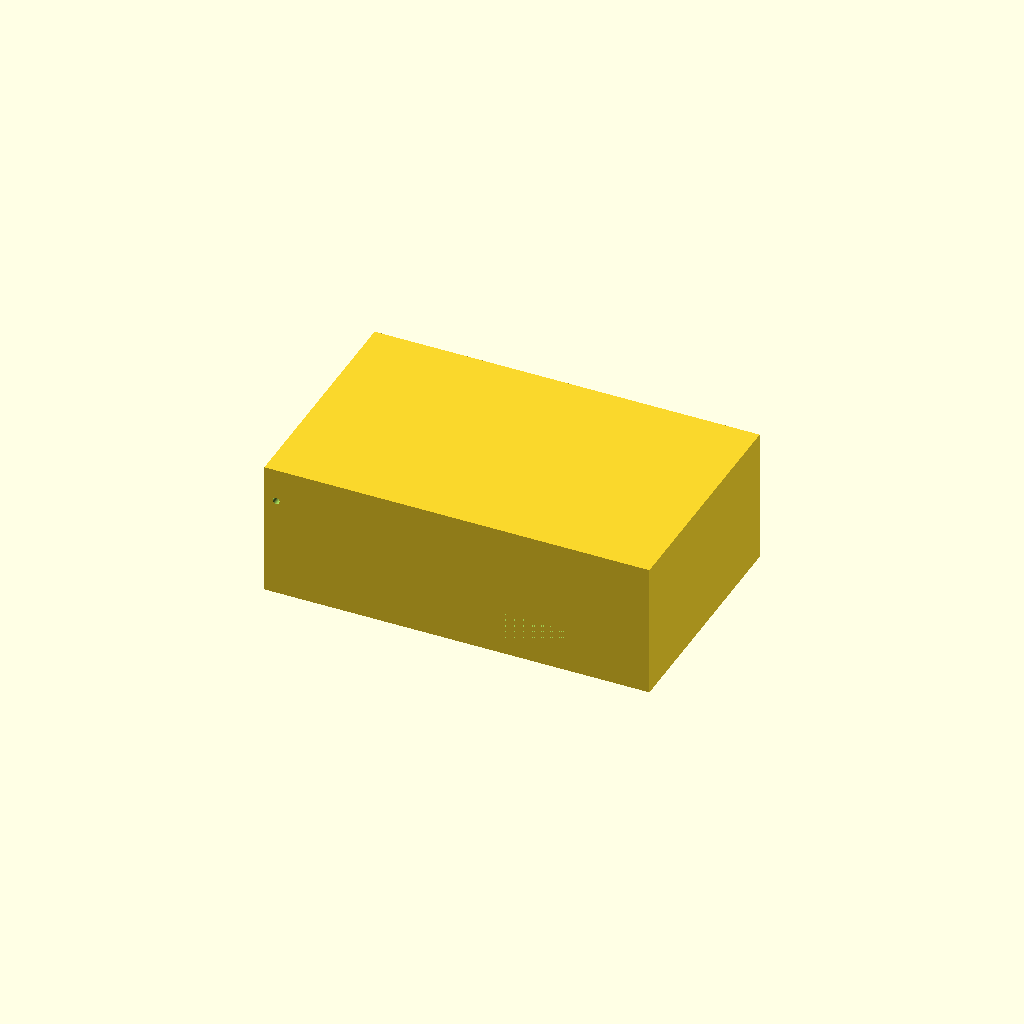
Cell 1: the model at its default parameters.
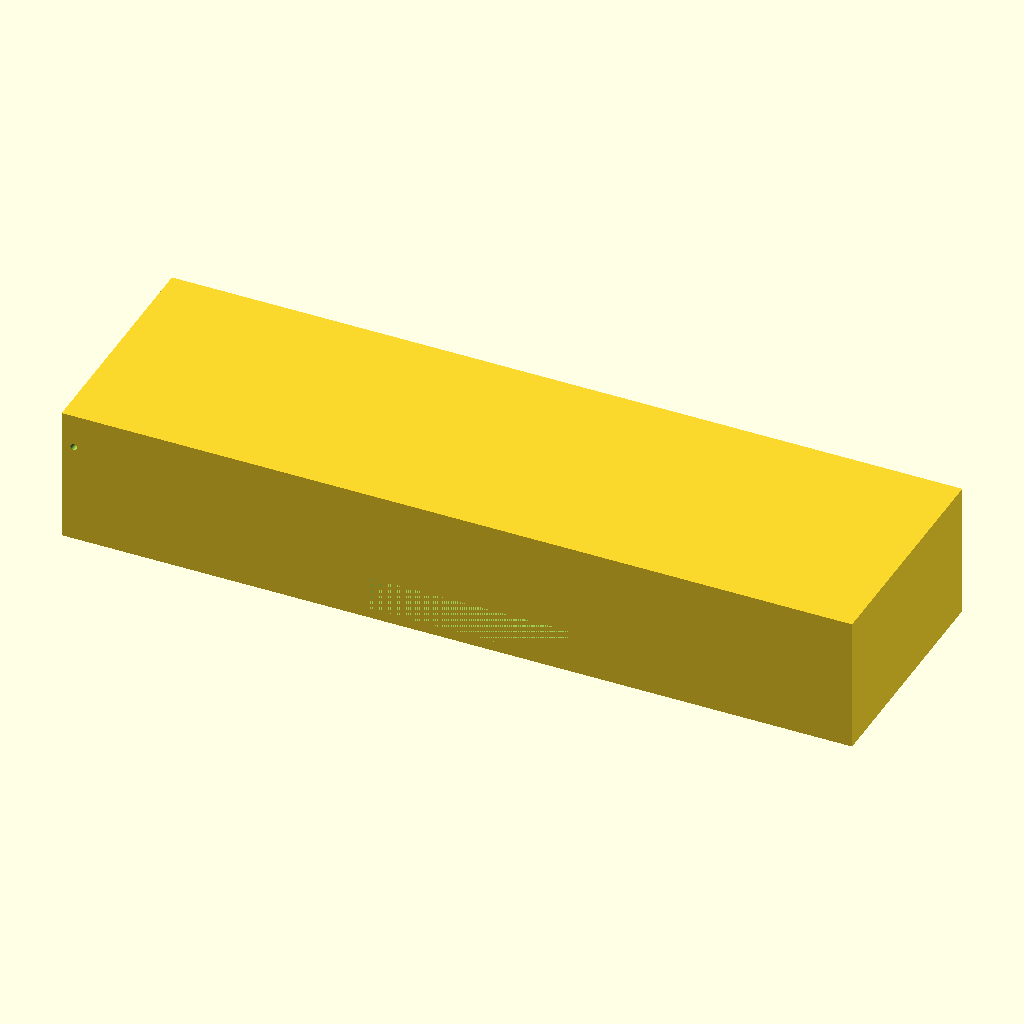
Cell 2 — outer_x set to 240, the other parameters unchanged.
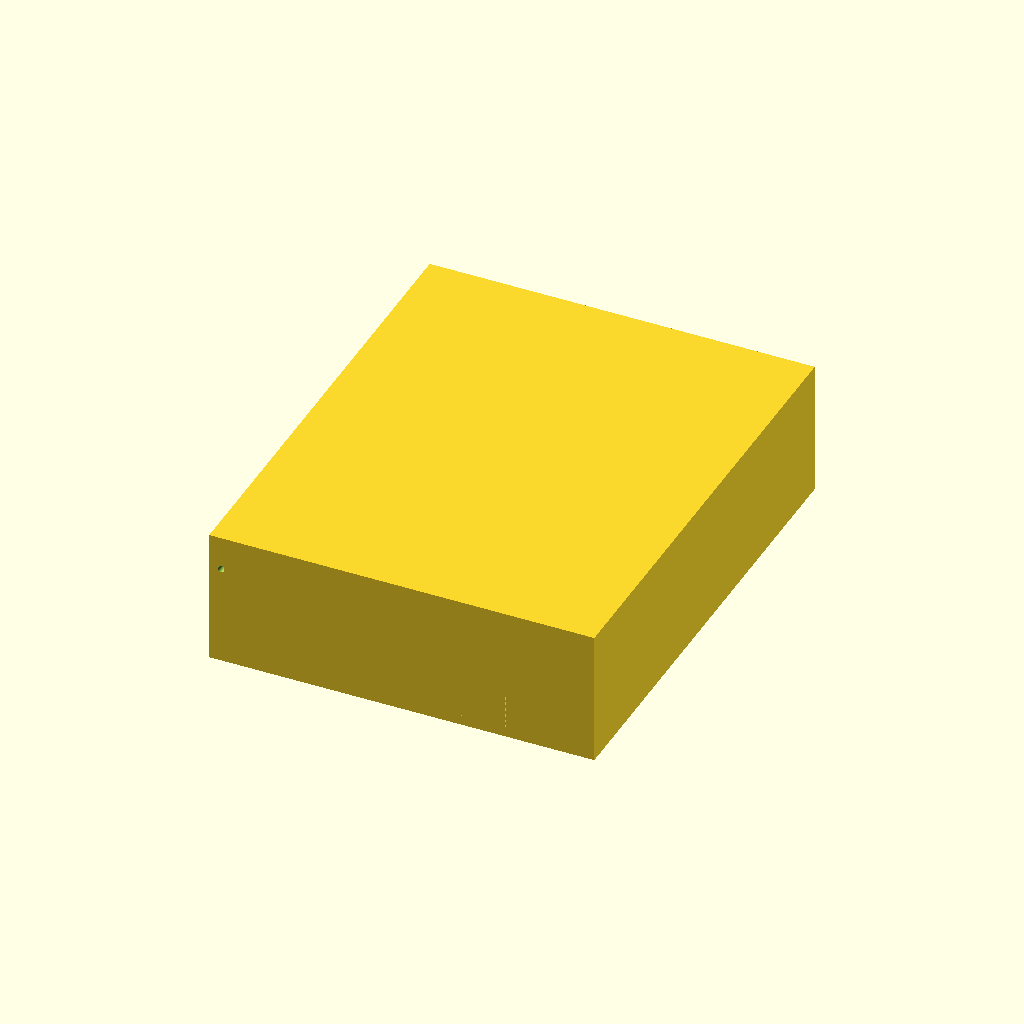
Cell 3: the same model with outer_y = 140.
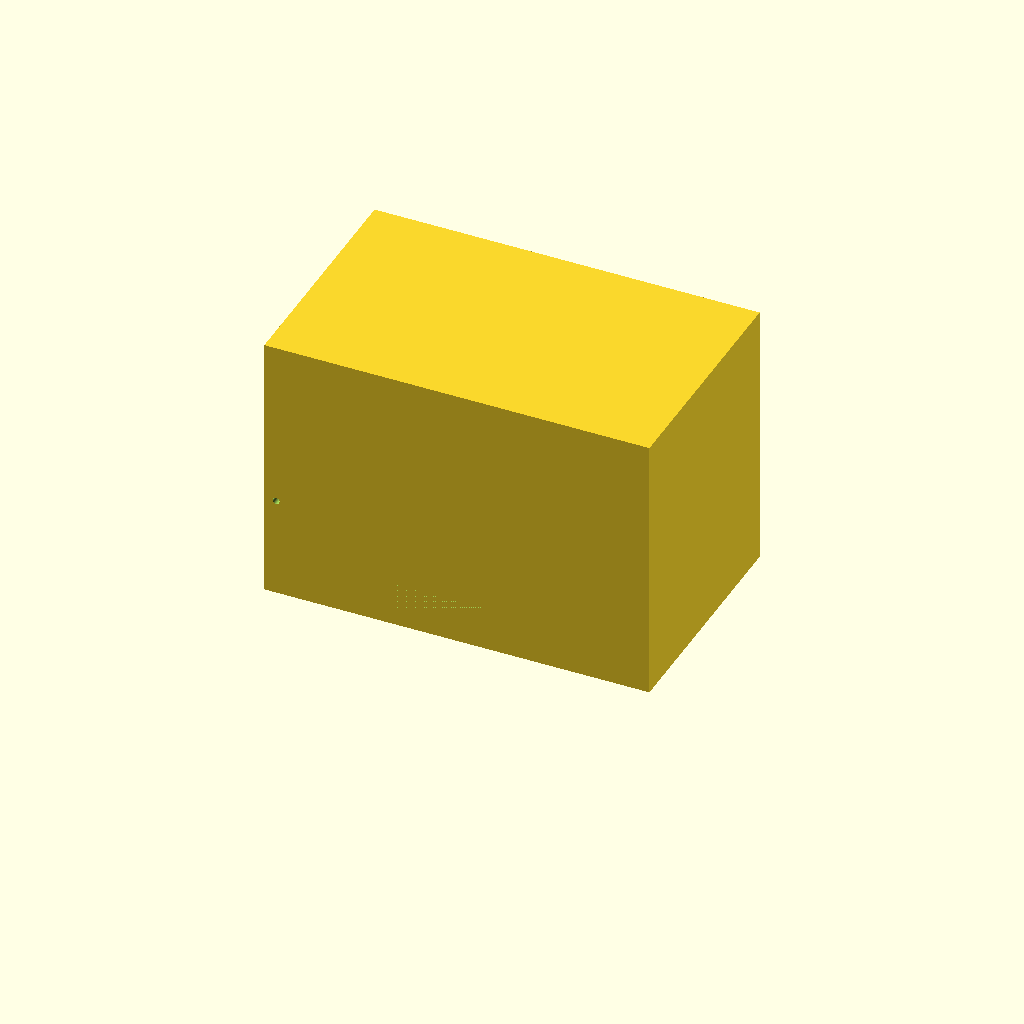
Cell 4 — tank_h set to 80, the other parameters unchanged.
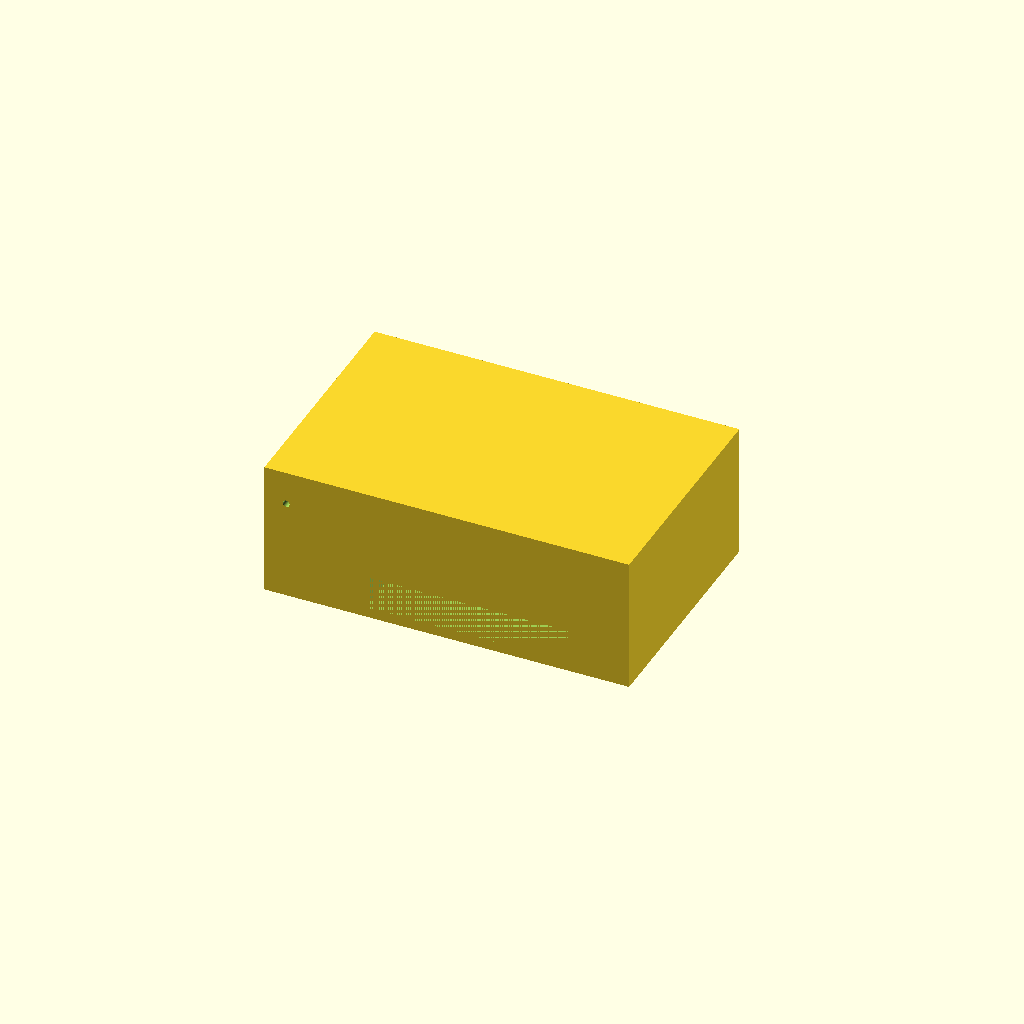
Cell 5 — wall set to 6, the other parameters unchanged.
One fixed orthographic camera (rotation 55°, 0°, 25°; colour scheme Cornfield) for every cell.
The OpenSCAD source (bench/results/gpu-v11-h1-g15/code/scadcoder-v11/mini_gel_tank_s5_a2.scad):
// Mini horizontal gel-electrophoresis box - buffer tank
// Print orientation: base on XY plane, open top facing +Z

// ---- Tank dimensions ----
outer_x = 120;   // outer length along X
outer_y = 70;    // outer width along Y (inner width)
tank_h  = 40;    // overall height along Z
wall    = 3;     // wall thickness
floor   = 3;     // floor thickness

// ---- Platform ----
plat_len   = 60; // platform length along X
plat_top_z = 13; // top of platform (10 mm above inner floor)

// ---- Holes ----
hole_d     = 2;  // electrode wire hole diameter
hole_y     = 0;  // hole Y position
hole_z     = 30; // hole Z position

// ---- Modelling ----
eps = 0.5;       // cutter overshoot
$fn = 96;

inner_x = outer_x - 2*wall;

difference() {
    // Tank body
    translate([-outer_x/2, -outer_y/2, 0])
        cube([inner_x, outer_y, tank_h]);

    // Raised platform
    translate([-plat_len/2, -outer_y/2, floor])
        cube([plat_len, outer_y, plat_top_z - floor]);

    // Electrode holes
    for (sx = [-1, 1])
        translate([sx * (inner_x/2 - eps), hole_y, hole_z])
            rotate([90, 0, 0])
                cylinder(d = hole_d, h = outer_y + 2*eps);
}
Parameter table extracted from the source (name, type, default, range or options):
outer_x: number, default 120
outer_y: number, default 70
tank_h: number, default 40
wall: number, default 3
floor: number, default 3
plat_len: number, default 60
plat_top_z: number, default 13
hole_d: number, default 2
hole_y: number, default 0
hole_z: number, default 30
eps: number, default 0.5
